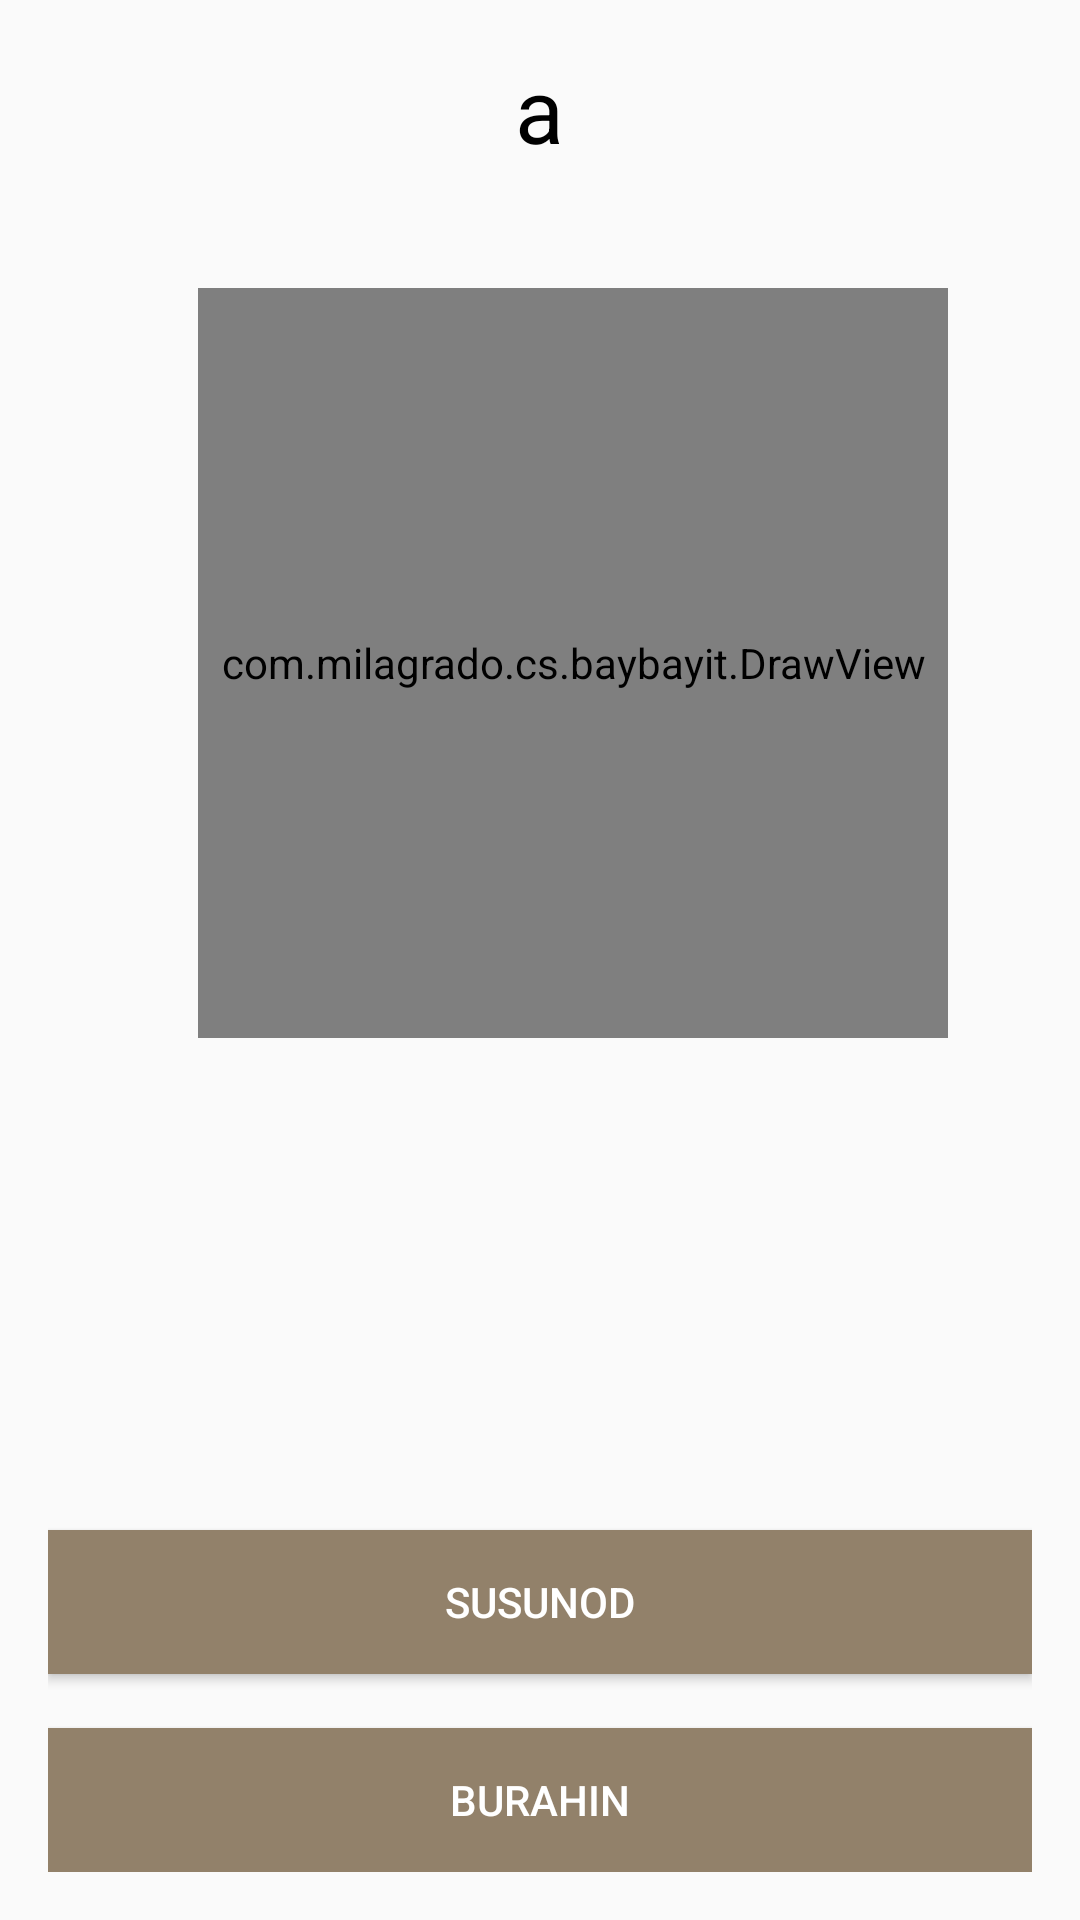

Here is an Android app screen rendered from its layout file. Give the layout XML and the strings, colors and styles it references.
<!-- AndroidManifest.xml: application theme AppTheme -->
<!-- res/layout/activity_practice_activity.xml -->
<?xml version="1.0" encoding="utf-8"?>
<RelativeLayout xmlns:android="http://schemas.android.com/apk/res/android"
    xmlns:app="http://schemas.android.com/apk/res-auto"
    xmlns:tools="http://schemas.android.com/tools"
    android:id="@+id/activity_practice_activity"
    android:layout_width="match_parent"
    android:layout_height="match_parent"
    android:paddingBottom="@dimen/activity_vertical_margin"
    android:paddingLeft="@dimen/activity_horizontal_margin"
    android:paddingRight="@dimen/activity_horizontal_margin"
    android:paddingTop="@dimen/activity_vertical_margin"
    tools:context="com.milagrado.cs.baybayit.practice_activity">

    <RelativeLayout
        android:id="@+id/rlCanvas"
        android:layout_width="250dp"
        android:layout_height="250dp"
        android:layout_alignParentTop="true"
        android:layout_centerHorizontal="true"
        android:layout_marginTop="81dp"
        android:background="@drawable/background_border"
        android:visibility="gone">

    </RelativeLayout>

    <com.milagrado.cs.baybayit.DrawView
        android:layout_width="250dp"
        android:layout_height="250dp"
        android:layout_marginLeft="50dp"
        android:layout_marginTop="80dp"
        android:id="@+id/draw"
        android:background="@drawable/background_border"/>

    <Button
        android:id="@+id/btnClear"
        android:layout_width="match_parent"
        android:layout_height="wrap_content"
        android:layout_alignParentStart="true"
        android:layout_alignParentBottom="true"
        android:background="@color/colorAccent"
        android:onClick="Clear"
        android:text="Burahin"
        android:textColor="@color/cardview_light_background" />

    <Button
        android:id="@+id/btnSave"
        android:layout_width="match_parent"
        android:layout_height="wrap_content"
        android:layout_above="@+id/btnClear"
        android:layout_alignParentStart="true"
        android:layout_marginBottom="18dp"
        android:background="@color/colorAccent"
        android:onClick="Save"
        android:text="Susunod"
        android:textColor="@color/cardview_light_background" />

    <TextView
        android:id="@+id/lblChar"
        android:layout_width="wrap_content"
        android:layout_height="wrap_content"
        android:layout_alignParentTop="true"
        android:layout_centerHorizontal="true"
        android:layout_marginTop="0dp"
        android:text="a"
        android:textAlignment="center"
        android:textColor="@android:color/background_dark"
        android:textSize="30sp" />

    <ImageView
        android:id="@+id/btnSound"
        android:layout_width="41dp"
        android:layout_height="29dp"
        android:layout_above="@+id/draw"
        android:layout_centerHorizontal="true"
        android:layout_marginBottom="-80dp"
        app:srcCompat="@drawable/sound" />
    <TextView
        android:id="@+id/lblResult"
        android:layout_width="wrap_content"
        android:layout_height="wrap_content"
        android:visibility="gone"
        />
</RelativeLayout>
<!-- resources referenced by this layout -->
<resources>
  <color name="colorAccent">#92816a</color>
  <dimen name="activity_horizontal_margin">16dp</dimen>
  <dimen name="activity_vertical_margin">16dp</dimen>
  <!-- drawable background_border (drawable) -->
  <?xml version="1.0" encoding="utf-8"?>
  <shape xmlns:android="http://schemas.android.com/apk/res/android">
      <solid android:color="#fff"></solid>
      <stroke android:width="5dp"
          android:color="#d6d7d8"></stroke>
      <padding android:left="5dp"
          android:right="5dp"
          android:top="3dp"
          android:bottom="3dp"></padding>
      <corners android:radius="15dp"></corners>
  </shape>
  <style name="AppTheme" parent="Theme.AppCompat.Light.DarkActionBar">
          
          <item name="colorPrimary">@color/colorPrimary</item>
          <item name="colorPrimaryDark">@color/colorPrimaryDark</item>
          <item name="colorAccent">@color/colorAccent</item>
          <item name="android:colorPrimaryDark">#92816A</item>
      </style>
  <color name="colorPrimary">#92816A</color>
  <color name="colorPrimaryDark">#303F9F</color>
</resources>
